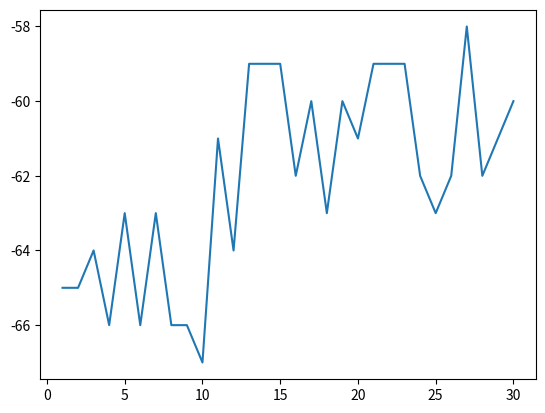

The matplotlib source for this figure: (Note: this script raises an exception after producing the figure.)
# Graph test
#%%
import numpy as np, matplotlib.pylab as plt

def choose_particle(particles):

    """
    Takes an array of particles and returns an element according to weights distribution
    input:
        - particles: array of particles
    output:
        - chosen particle
    """

    prob_distribution = []

    # calculates sum of weights to normalize wheight vector in next step

    sum_weights = 0
    for p in particles:
        sum_weights += p['weight']

    for p in particles:
        prob_distribution.append(float(p['weight'] / sum_weights))

    # choose particle according to weights distribution

    a = np.random.choice(particles, 1, replace=False, p=prob_distribution)

    return a[0]['value'][0]

def particle_filter(signal, quant_particles, A=1, H=1, Q=1.6, R=6):

    """
    Implementation of Particles filter.
    Takes a signal and filter parameters and return the filtered signal.
    input:
        - signal: signal to be filtered
        - quant_particles: filter parameter - quantity of particles
        - A, H, Q, R: kalman filter parameters
    output:
        - filtered signal
    """


    predicted_signal = []

    rang = 10                                                  # variation range of particles for initial step

    x = signal[0]                                              # takes first value as first filter prediction
    P = 0                                                      # set first covariance state value to zero

    predicted_signal.append(x)

    min_weight_to_consider = 0.07                              # defines some needed constants in algorithm
    min_weight_to_split_particle = 5

    for j, s in enumerate(signal[1:]):                         # iterates on the entire signal, except the first element

        range_ = [predicted_signal[j-1] - rang,
                  predicted_signal[j-1] + rang]                # set variation range for first step sampling

        particles = []

        for particle in range(quant_particles):                # loop on all particles

            input = np.random.uniform(range_[0], range_[1])    # sample particle value from variation range
            weight = 1 / np.abs(input-x)                       # particle weight

            if weight > min_weight_to_consider:                # it only iterates on particles which weights
                                                               # are greater than _min_weight_to_consider_

                x_, P = kalman_block(input, P, s, A, H, Q, R)  # calculates next state prediction

                weight = 1 / np.abs(s - x_)                    # prediction weight
                particles.append({'value': x_, 'weight': weight})

                # for particles with greater weights, it creates other particles in the 'neighborhood'

                if weight > min_weight_to_split_particle:

                    input = input + np.random.uniform(0, 5)
                    x_, P = kalman_block(input, P, s, A, H, Q, R)

                    weight = 1 / np.abs(s - x_)
                    particles.append({'value': x_, 'weight': weight})

        x = choose_particle(particles)                         # choose a particle, according to weight distribution

        predicted_signal.append(x)                             # update predicted signal with this step calculation

    return predicted_signal

def kalman_block(x, P, s, A, H, Q, R):

    """
    Prediction and update in Kalman filter
    input:
        - signal: signal to be filtered
        - x: previous mean state
        - P: previous variance state
        - s: current observation
        - A, H, Q, R: kalman filter parameters
    output:
        - x: mean state prediction
        - P: variance state prediction
    """

    # [redacted]

    x_mean = A * x + np.random.normal(0, Q, 1)
    P_mean = A * P * A + Q

    K = P_mean * H * (1 / (H * P_mean * H + R))
    x = x_mean + K * (s - H * x_mean)
    P = (1 - K * H) * P_mean

    return x, P

def kalman_filter(signal, A, H, Q, R):



    """
    Implementation of Kalman filter.
    Takes a signal and filter parameters and returns the filtered signal.
    input:
        - signal: signal to be filtered
        - A, H, Q, R: kalman filter parameters
    output:
        - filtered signal
    """

    predicted_signal = []

    x = signal[0]                                 # takes first value as first filter prediction
    P = 0                                         # set first covariance state value to zero

    predicted_signal.append(x)
    for j, s in enumerate(signal[1:]):            # iterates on the entire signal, except the first element

        x, P = kalman_block(x, P, s, A, H, Q, R)  # calculates next state prediction

        predicted_signal.append(x)                # update predicted signal with this step calculation

    return predicted_signal

data = [-65, -65, -64, -66, -63, -66, -63, -66, -66, -67, -61, -64, -59, -59, -59, -62, -60, -63, -60, -61, -59, -59, -59, -62, -63, -62, -58, -62, -61, -60]

kalman_data = kalman_filter(data, 1, 1, 0.01, 1)

#%%

print(f'Kalman data: {sum(kalman_data)/len(kalman_data)}')
print(f'Data: {sum(data)/len(data)}')


x = range(1, len(data)+1)

plt.plot(x, data, label='RSSI data')
plt.plot(x, kalman_data, label='Filtered RSSI data')
#plt.ylim(-80, -45)
plt.grid(linestyle=':')
plt.legend()
plt.show
# %%
